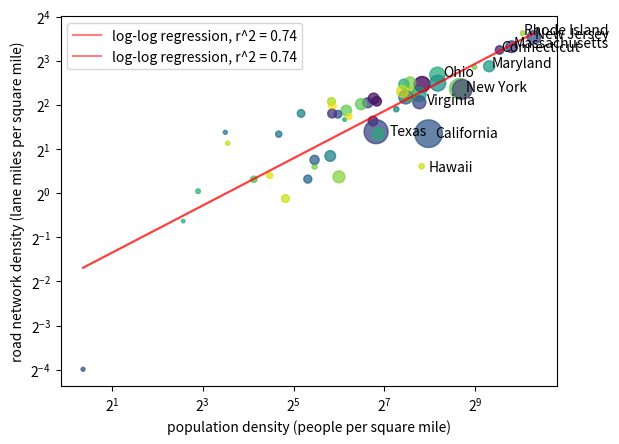

Source code (Python):
import numpy as np
import matplotlib.pyplot as plt
from scipy import stats

state_names = np.array([
	"Alabama",
	"Alaska",
	"Arizona",
	"Arkansas",
	"California",
	"Colorado",
	"Connecticut",
	"Delaware",
	# "District of Columbia",
	"Florida",
	"Georgia",
	"Hawaii",
	"Idaho",
	"Illinois",
	"Indiana",
	"Iowa",
	"Kansas",
	"Kentucky",
	"Louisiana",
	"Maine",
	"Maryland",
	"Massachusetts",
	"Michigan",
	"Minnesota",
	"Mississippi",
	"Missouri",
	"Montana",
	"Nebraska",
	"Nevada",
	"New Hampshire",
	"New Jersey",
	"New Mexico",
	"New York",
	"North Carolina",
	"North Dakota",
	"Ohio",
	"Oklahoma",
	"Oregon",
	"Pennsylvania",
	"Rhode Island",
	"South Carolina",
	"South Dakota",
	"Tennessee",
	"Texas",
	"Utah",
	"Vermont",
	"Virginia",
	"Washington",
	"West Virginia",
	"Wisconsin",
	"Wyoming",
	# "U.S. Total"
])

lane_miles = np.array([
	209560,
	35908,
	146761,
	204105,
	396616,
	185827,
	45899,
	14119,
	# 3448,
	276289,
	273086,
	9804,
	109059,
	306748,
	203045,
	235669,
	286087,
	167145,
	134135,
	46801,
	71244,
	77804,
	256295,
	291814,
	162160,
	278101,
	150133,
	194080,
	100941,
	33448,
	85191,
	150747,
	240827,
	229902,
	179369,
	262465,
	239687,
	161989,
	252038,
	12737,
	166541,
	166098,
	203899,
	686281,
	102452,
	29262,
	164585,
	168271,
	80176,
	239526,
	62575,
	# 8790746
])

population = np.array([
	5039877,
	733391,
	7276316,
	3011524,
	39237836,
	5812069,
	3605944,
	989948,
	# 689545,
	21781128,
	10799566,
	1455271,
	1839106,
	12671469,
	6805985,
	3190369,
	2937880,
	4505836,
	4657757,
	1362359,
	6165129,
	6984723,
	10050811,
	5707390,
	2961279,
	6168187,
	1084225,
	1961504,
	3104614,
	1377529,
	9267130,
	2117522,
	19835913,
	10551162,
	779094,
	11780017,
	3959353,
	4237256,
	12964056,
	1097379,
	5190705,
	886667,
	6975218,
	29527941,
	3271616,
	643077,
	8642274,
	7738692,
	1793716,
	5895908,
	576851,
	# 331700114
])

land_area = np.array([
	50645.33,
	570640.95,
	113594.08,
	52035.48,
	155779.22,
	103641.89,
	4842.36,
	1948.54,
	# 61.05,
	53624.76,
	57513.49,
	6422.63,
	82643.12,
	55518.93,
	35826.11,
	55857.13,
	81758.72,
	39486.34,
	43203.90,
	30842.92,
	9707.24,
	7800.06,
	56538.90,
	79626.74,
	46923.27,
	68741.52,
	145545.80,
	76824.17,
	109781.18,
	8952.65,
	7354.22,
	121298.15,
	47126.40,
	48617.91,
	69000.80,
	40860.69,
	68594.92,
	95988.01,
	44742.70,
	1033.81,
	30060.70,
	75811.00,
	41234.90,
	261231.71,
	82169.62,
	9216.66,
	39490.09,
	66455.52,
	24038.21,
	54157.80,
	97093.14,
	# 3531905.44
])

# auxilliary data
population_density = population / land_area
lane_miles_per_person = lane_miles / population
road_network_density = lane_miles / land_area
size = population / 100000
colors = np.random.rand(len(state_names))

# annotate the given state
def annotate(state, x_list, y_list):
	x_offset = max(x_list) / 50
	y_offset = max(y_list) / -100
	i = np.where(state_names == state)
	x = x_list[i] + x_offset
	y = y_list[i] + y_offset
	# plt.text(x, y, state)
	plt.annotate(state, (x, y))

def plot():
	plt.scatter(population_density, road_network_density, s=size, c=colors, alpha=.5)

	# log-log regression
	log_regression = stats.linregress(np.log2(population_density), np.log2(road_network_density))
	x_min = min(population_density)
	x_max = max(population_density)
	regression_x = np.arange(x_min, x_max, (x_max - x_min) / 100)
	regression_y = 2 ** (log_regression.intercept + log_regression.slope * np.log2(regression_x))
	plt.plot(regression_x, regression_y, 'r', alpha=.5, label='log-log regression, r^2 = {:0.2f}'.format(log_regression.rvalue ** 2))

	plt.xlabel("population density (people per square mile)")
	plt.ylabel("road network density (lane miles per square mile)")
	plt.legend()

### on linear scale ###
plot()
for state in ["New Jersey", "Rhode Island", "Connecticut", "Alaska", "California", "Hawaii", "Maryland", "Massachusetts", "Ohio", "New York", "Texas", "Virginia"]:
	annotate(state, population_density, road_network_density)
plt.show()

### on log scale ###
plot()
plt.xscale('log', base=2)
plt.yscale('log', base=2)
plt.show()